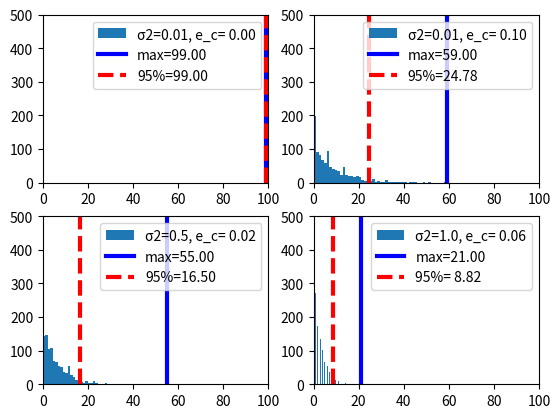

Generate this figure with matplotlib:
# -*- coding: utf-8 -*-

import matplotlib.pyplot as plt
import numpy as np
import math
import sys
from scipy.stats import norm
import seaborn

NELEMENTS = 101

SIGMA = 1.0
FATAL = 0.9
BOUNDARY = 0.1

TOTALELEMENTS = int(NELEMENTS * (1+2*BOUNDARY) )

MAXSTEPS = 100

np.random.seed(42)

def createCDF( sigma1, value ):
    rv = norm( 0.0, sigma1 )
    x = np.linspace( -1 - BOUNDARY, 1 + BOUNDARY, TOTALELEMENTS)
    y = rv.pdf(x)
    print('sum pdf', sum(y) )
    #thres = 1 - norm.cdf(fatal)
    #print('thres', thres )
    lim1 = int(BOUNDARY * NELEMENTS)
    lim2 = int( TOTALELEMENTS - 1 - int(BOUNDARY*NELEMENTS) )
    print('NELEMENTS', NELEMENTS, 'TOTALELEMENTS', TOTALELEMENTS, 'lim1', lim1, 'lim2', lim2)
    y[0:lim1] = value/(2*BOUNDARY)
    y[lim2:] = value/(2*BOUNDARY)
    print(rv.cdf(-1), rv.cdf(1), rv.cdf(1) - rv.cdf(-1) )
    y = y/np.sum(y)
    return x,y

def drawFromPDF( x, pdf ):
    u = np.random.random()
    sum = 0.0
    for i in range(len(pdf) + 1 ):
        sum = sum + pdf[i]
        if ( i >= len(pdf ) or sum >= u ):
            ind = i
            #print('u', u, 'ind', ind, 'x[ind]', x[ind] )
            break
    return x[ind]

def experiment( x, y ):
    disp = 0.0
    for i in range(MAXSTEPS):
        z = drawFromPDF(x,y)
        print('experiment', 'disp', disp, 'z', z )
        if ( z <= -1 ) or ( z >= 1 ):
            break
        disp = disp + z
        if ( disp <= -1 ) or ( disp >= 1 ):
            break
    print('experiment returns', i)
    return i


sigmas = [ 1.0, 1.0, 0.5, 1.0]
values = [ 0.05, 0.01, 0.05, 0.06 ]

def drawPDF( sigmas, values ):
    fig = plt.figure()
    for i in range(4):
        x, y = createCDF(sigmas[i], values[i])
        ax = fig.add_subplot(2,2,i+1)
        #ax.set_title('Model M')
        ax.set_xlim((-1 - BOUNDARY, 1 + BOUNDARY))
        ax.set_ylim((0, 0.1))
        ax.plot(x,y,label='σ2={0}, e_c={1}'.format(sigmas[i], values[i]), linewidth=3,)
        ax.legend()
    print(sum(y))
    fig.savefig('pdf2.eps')
    plt.show()

def drawHist( sigmas, values, NEXPERIMENTS=1000 ):
    fig = plt.figure()
    for i in range(4):
        ax=fig.add_subplot(2,2,i+1)
        x, y = createCDF(sigmas[i], values[i])

        count = []
        for e in range(NEXPERIMENTS):
            t = experiment(x, y)
            count = count + [t]
        counts, bins, patches = ax.hist(count, 50, label='σ2={0}, e_c={1:5.2f}'.format(sigmas[i], values[i]) )

        print('sum', np.sum(counts), 'counts', counts, 'sum', np.sum(bins), 'bins', bins)
        sum = 0
        for j in range(len(counts)):
            sum = sum + counts[j]
            if sum > 0.95 * NEXPERIMENTS:
                p95 = j
                break
        m = max(count)
        ax.plot([m,m], [0,1000],'b-', linewidth=3, label='max={0:5.2f}'.format(m))
        ax.plot([bins[p95],bins[p95]],[0,1000], 'r--', linewidth=3, label='95%={0:5.2f}'.format(bins[p95]))
        ax.set_xlim((0,100))
        ax.set_ylim((0,500))
        ax.legend()

    fig.savefig( 'hist2.eps')
    plt.show()

def drawExperiment( sigma, value, steps ):
    fig = plt.figure()
    ax=fig.add_subplot(1,1,1)
    x, y = createCDF(sigma, value)

    logs = [ [], [], []  ]

    while len(logs[0]) <= 0 or len(logs[1]) <= 0 or len(logs[2]) <= 0:
        print( len(logs[0]), len(logs[1]), len(logs[2]) )
        log = [0]
        disp = 0
        for i in range( steps ):
            z = drawFromPDF(x, y)
            if (z <= -1) or (z >= 1):
                if ( len(log) > steps//2):
                    if ( disp < 0 ):
                        z = +1
                    else:
                        z = -1
                    log.append( z )
                    logs[1] = log
                break
            disp = disp + z
            if (disp <= -1) or (disp >= 1):
                if ( len(log) > steps//2):
                    log.append(disp)
                    logs[0] = log
                break
            log.append( disp )
        if len(log) >= steps:
            logs[2] = log

    ax.plot( logs[0], 'g--', linewidth=3, label='Drift Error' )
    ax.plot(logs[1], 'r-*', linewidth=3, label='Critical Error')
    ax.plot(logs[2], 'b-', linewidth=3, label='No Error')
    ax.set_title( 'Trace of Experiments with σ2 = {0} and e_c = {1}'.format(sigma, value) )
    ax.legend()

    fig.savefig( 'plot2.eps')
    plt.show()

def main( argv = None ):
    if argv is None:
        argv = sys.argv
    #drawPDF( sigmas, values )

    sigmas = [0.01, 0.01, 0.5, 1.0]
    values = [0.0, 0.1, 0.02, 0.06]

    drawHist( sigmas, values )
    #drawExperiment( 2.0, 0.03, 25 )
if __name__ == '__main__':
    main()
